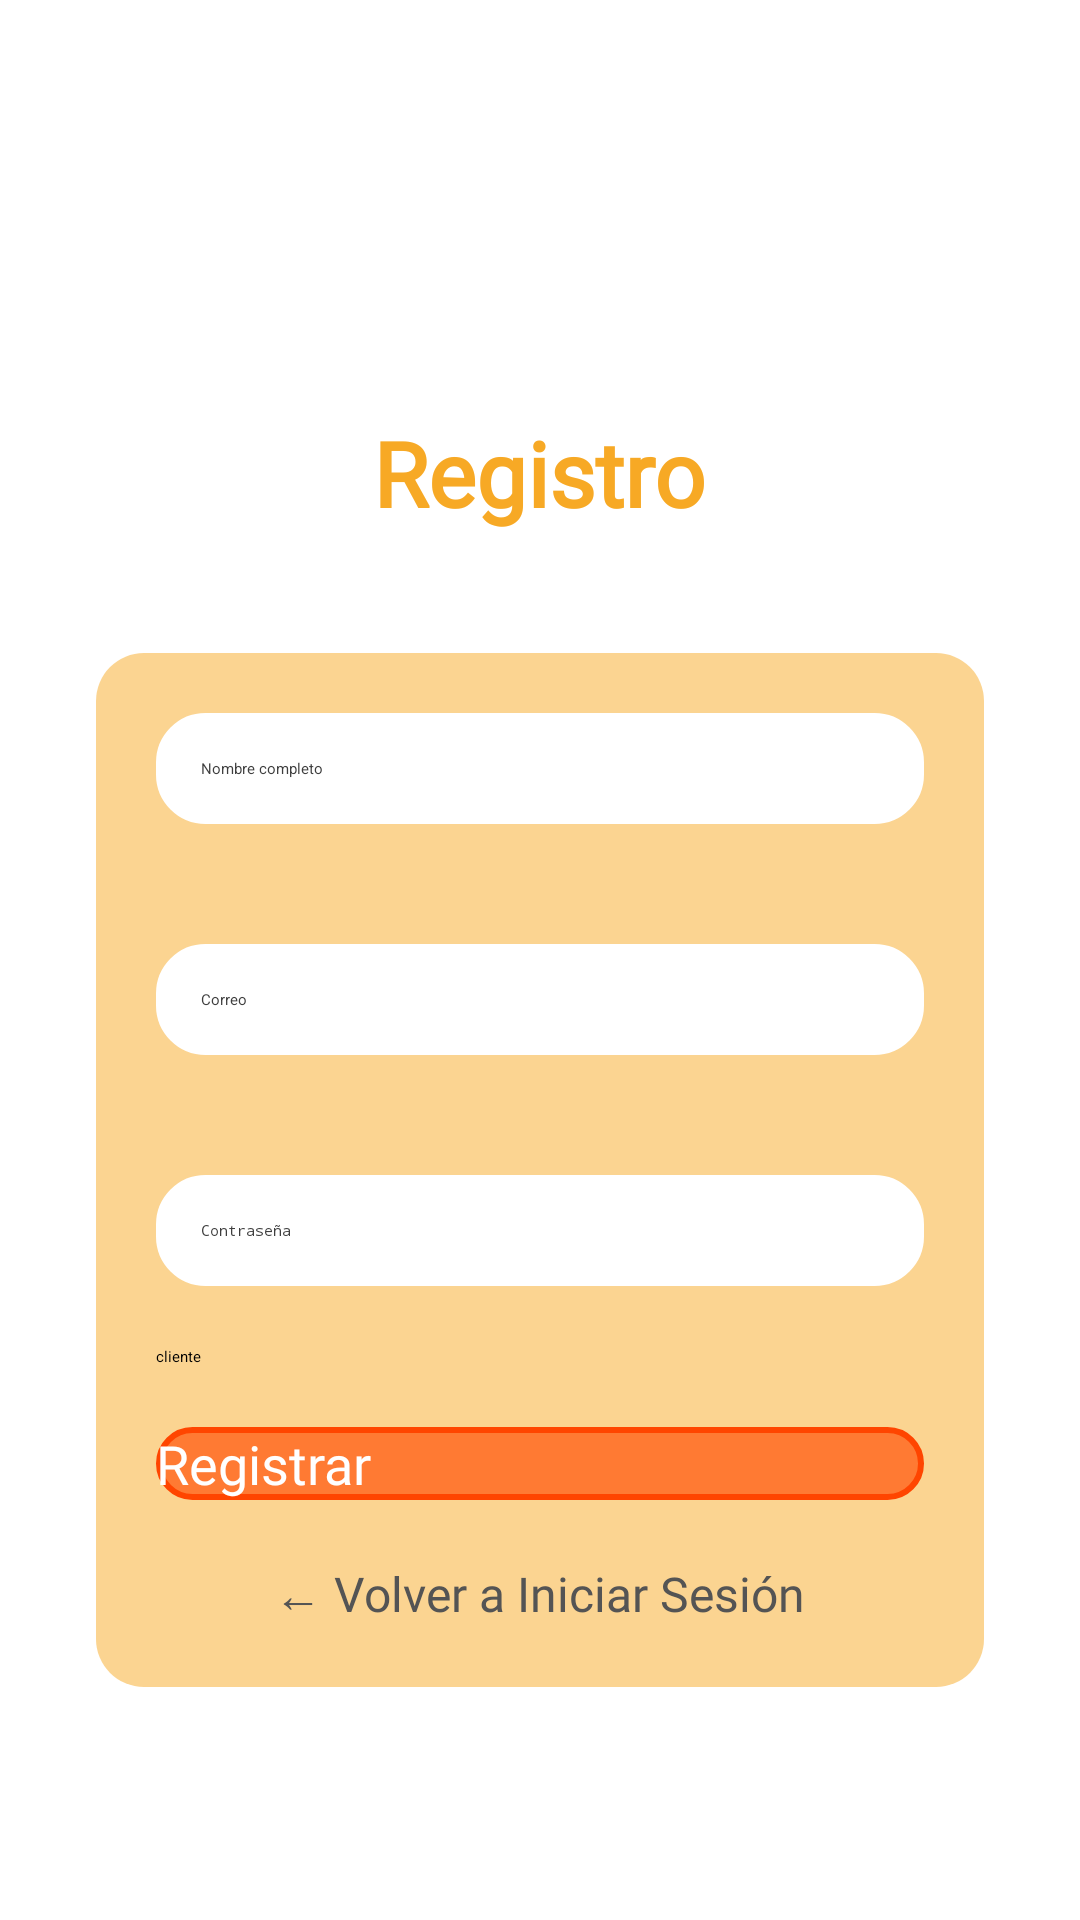

Write the Android layout XML for this screen, with the resource values it uses.
<!-- AndroidManifest.xml: application theme Theme.MiApp -->
<!-- res/layout/activity_register.xml -->
<?xml version="1.0" encoding="utf-8"?>
<androidx.constraintlayout.widget.ConstraintLayout xmlns:android="http://schemas.android.com/apk/res/android"
    xmlns:app="http://schemas.android.com/apk/res-auto"
    xmlns:tools="http://schemas.android.com/tools"
    android:id="@+id/main"
    android:layout_width="match_parent"
    android:layout_height="match_parent"
    tools:context=".RegisterActivity">

    <LinearLayout
        android:layout_width="match_parent"
        android:layout_height="match_parent"
        android:background="#FFFFFF"
        android:gravity="center"
        android:orientation="vertical"
        android:padding="32dp">

        <TextView
            android:id="@+id/tvTituloRegistro"
            android:layout_width="wrap_content"
            android:layout_height="wrap_content"
            android:layout_marginTop="60dp"
            android:fontFamily="@font/baloo"
            android:text="Registro"
            android:textColor="#F7A925"
            android:textSize="30sp"
            android:textStyle="bold" />

        <LinearLayout
            android:layout_width="match_parent"
            android:layout_height="wrap_content"
            android:layout_marginTop="40dp"
            android:background="@drawable/rounded_layout"
            android:orientation="vertical">

            <EditText
                android:id="@+id/etNombre"
                android:layout_width="match_parent"
                android:layout_height="wrap_content"
                android:layout_margin="20dp"
                android:background="@drawable/rounded_input"
                android:hint="Nombre completo"
                android:padding="15dp"
                android:textColor="#3E3E3E" />

            <EditText
                android:id="@+id/etCorreo"
                android:layout_width="match_parent"
                android:layout_height="wrap_content"
                android:layout_margin="20dp"
                android:background="@drawable/rounded_input"
                android:hint="Correo"
                android:inputType="textEmailAddress"
                android:padding="15dp"
                android:textColor="#3E3E3E" />

            <EditText
                android:id="@+id/etContrasena"
                android:layout_width="match_parent"
                android:layout_height="wrap_content"
                android:layout_margin="20dp"
                android:background="@drawable/rounded_input"
                android:hint="Contraseña"
                android:inputType="textPassword"
                android:padding="15dp"
                android:textColor="#3E3E3E" />

            <Spinner
                android:id="@+id/spinnerRol"
                android:layout_width="match_parent"
                android:layout_height="wrap_content"
                android:layout_marginLeft="20dp"
                android:layout_marginRight="20dp"
                android:entries="@array/roles_array" />

            <Button
                android:id="@+id/btnRegistrar"
                android:layout_width="match_parent"
                android:layout_height="wrap_content"
                android:layout_margin="20dp"
                android:background="@drawable/roundedbtn_input"
                android:fontFamily="@font/baloo"
                android:text="Registrar"
                android:textColor="#FFFFFF"
                android:textSize="18sp" />

            <TextView
                android:id="@+id/tvVolver"
                android:layout_width="wrap_content"
                android:layout_height="wrap_content"
                android:layout_gravity="center"
                android:layout_marginBottom="20dp"
                android:fontFamily="@font/baloo"
                android:text="← Volver a Iniciar Sesión"
                android:textColor="#545454"
                android:textSize="16sp" />
        </LinearLayout>
    </LinearLayout>
</androidx.constraintlayout.widget.ConstraintLayout>
<!-- resources referenced by this layout -->
<resources>
  <string-array name="roles_array">
          <item>cliente</item>
          <item>empleado</item>
          <item>administrador</item>
      </string-array>
  <!-- drawable rounded_input (drawable) -->
  <?xml version="1.0" encoding="utf-8"?>
  <shape xmlns:android="http://schemas.android.com/apk/res/android">
      <solid android:color="#FFFFFF"/>
      <corners android:radius="16dp"/>
      <stroke android:color="#FFFFFF" android:width="1dp"/>
  </shape>
  <!-- drawable rounded_layout (drawable) -->
  <?xml version="1.0" encoding="utf-8"?>
  <shape xmlns:android="http://schemas.android.com/apk/res/android">
      
      <solid android:color="#80F7A925"/> 
  
      
      <corners android:radius="16dp"/>
  
      
      <stroke android:color="#F7A925" android:width="0dp"/>
  </shape>
  <!-- drawable roundedbtn_input (drawable) -->
  <?xml version="1.0" encoding="utf-8"?>
  <shape xmlns:android="http://schemas.android.com/apk/res/android">
      
      <solid android:color="#FF7A33"/>
  
      
      <corners android:radius="30dp"/> 
  
      
      <stroke android:color="#FF4500" android:width="2dp"/>
  </shape>
</resources>
